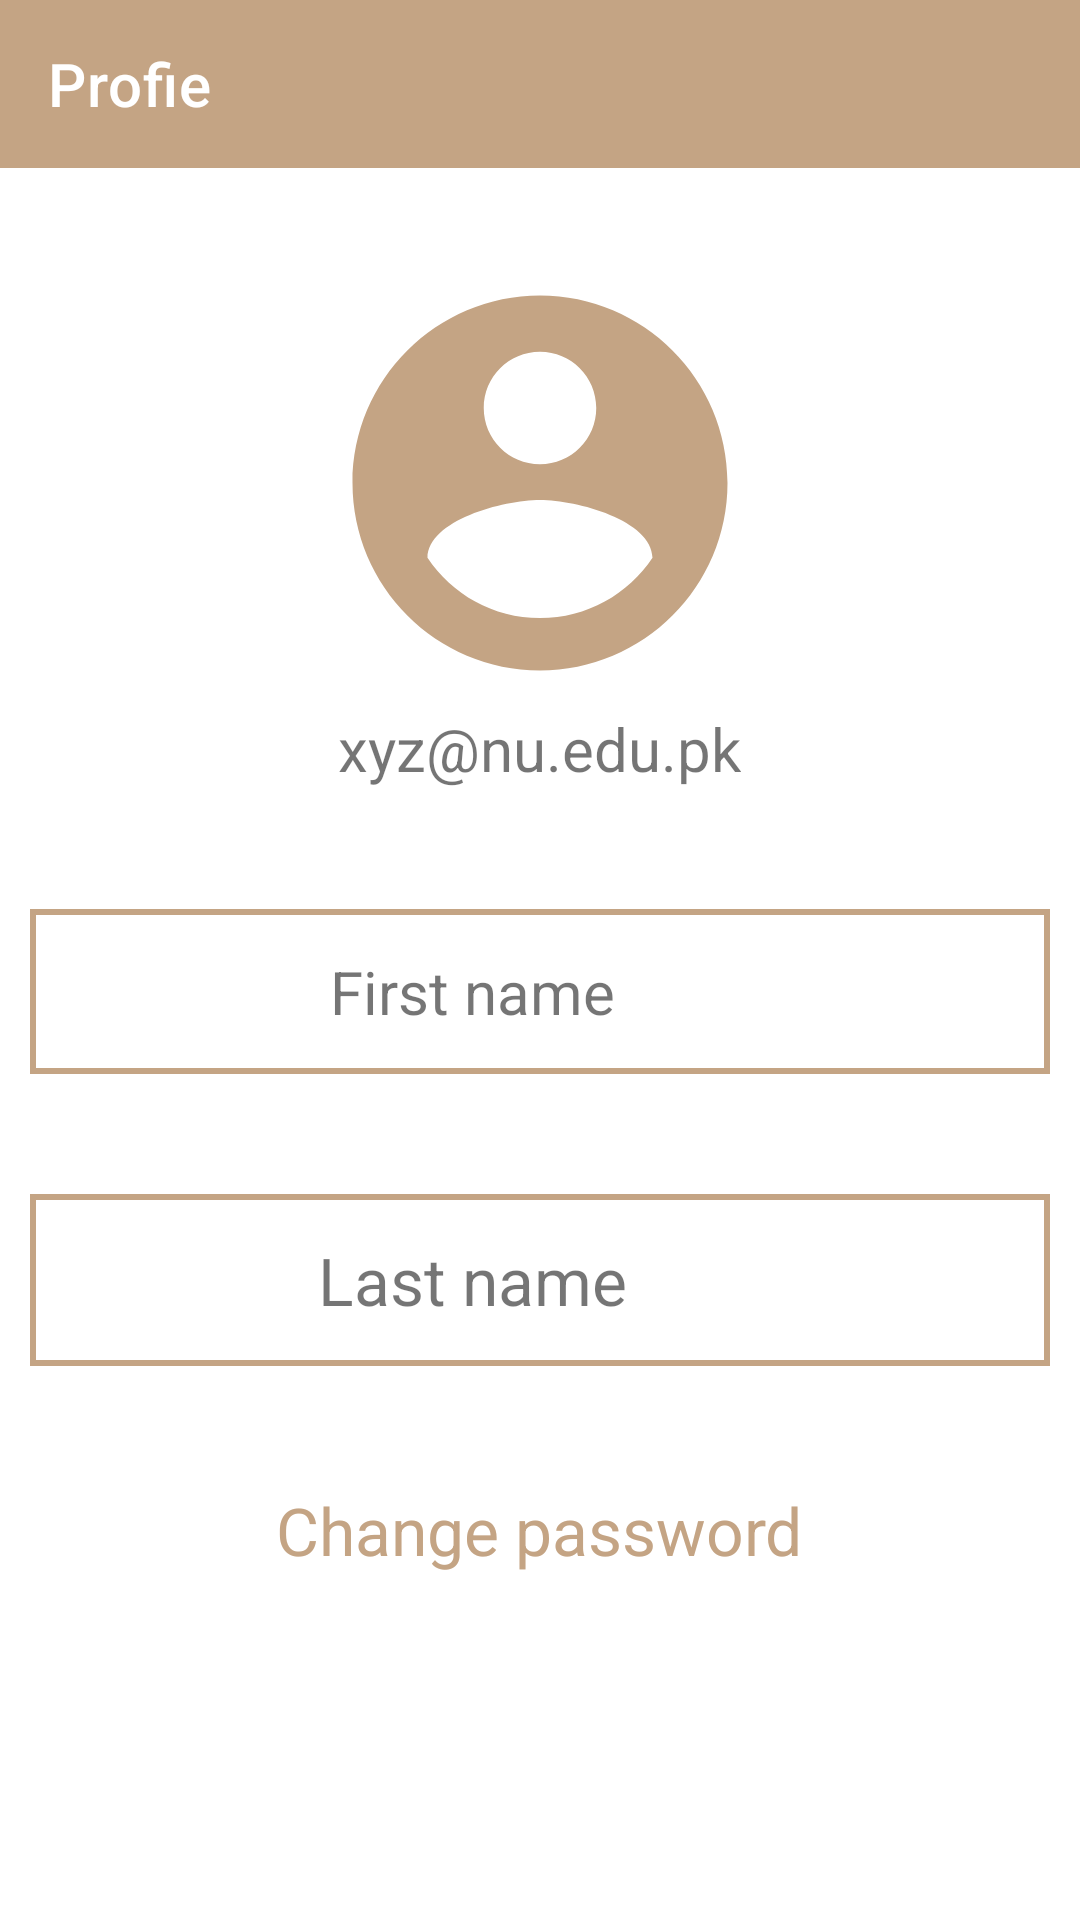

Produce the Android XML layout that renders to this screen, including the resource entries it uses.
<!-- AndroidManifest.xml: application theme Theme.CafeFAST -->
<!-- res/layout/activity_profile.xml -->
<?xml version="1.0" encoding="utf-8"?>
<LinearLayout xmlns:android="http://schemas.android.com/apk/res/android"
    xmlns:app="http://schemas.android.com/apk/res-auto"
    xmlns:tools="http://schemas.android.com/tools"
    android:layout_width="match_parent"
    android:layout_height="match_parent"
    android:orientation="vertical"
    tools:context=".ProfileActivity">
    <androidx.appcompat.widget.Toolbar
        android:id="@+id/tbar_profile_activity"
        android:layout_width="match_parent"
        android:layout_height="wrap_content"
        android:minHeight="?android:attr/actionBarSize"
        android:background="@color/brown"
        app:title="Profie"
        app:titleTextColor="@color/white"
        />

    <ImageView
        android:layout_marginTop="30dp"
        android:layout_width="150dp"
        android:layout_gravity="center_horizontal"
        android:layout_height="150dp"
        android:src="@drawable/ic_profile"
        android:tint="@color/brown"
        />
    <TextView
        android:id="@+id/profle_activity_email"
        android:textSize="20dp"
        android:layout_width="wrap_content"
        android:layout_height="wrap_content"
        android:text="xyz@nu.edu.pk"
        android:layout_gravity="center_horizontal"
        />
    <LinearLayout
        android:id="@+id/profle_activity_ll_fname"
        android:layout_marginTop="40dp"
        android:layout_marginLeft="10dp"
        android:layout_marginRight="10dp"
        android:layout_width="match_parent"
        android:layout_gravity="center_horizontal"
        android:background="@drawable/stroke_tv"
        android:padding="14dp"
        android:gravity="center_horizontal"
        android:layout_height="wrap_content">
        <TextView
            android:id="@+id/profle_activity_fname"
            android:layout_gravity="center"
            android:layout_width="wrap_content"
            android:layout_height="wrap_content"
            android:text="First name"
            android:textSize="20dp"
            android:layout_marginRight="20dp"
            />
        <ImageView
            android:layout_gravity="center_horizontal"
            android:layout_width="25dp"
            android:layout_height="25dp"
            android:src="@drawable/ic_edit_icon"
            app:tint="@color/brown"

            />
    </LinearLayout>
    <LinearLayout
        android:id="@+id/profle_activity_ll_lname"
        android:layout_marginTop="40dp"
        android:layout_marginLeft="10dp"
        android:layout_marginRight="10dp"
        android:layout_width="match_parent"
        android:layout_gravity="center_horizontal"
        android:background="@drawable/stroke_tv"
        android:padding="14dp"
        android:gravity="center_horizontal"
        android:layout_height="wrap_content">
        <TextView
            android:id="@+id/profle_activity_lname"
            android:layout_gravity="center"
            android:layout_width="wrap_content"
            android:layout_height="wrap_content"
            android:text="Last name"
            android:textSize="22dp"
            android:layout_marginRight="20dp"
            />
        <ImageView
            android:layout_gravity="center_horizontal"
            android:layout_width="25dp"
            android:layout_height="25dp"
            android:src="@drawable/ic_edit_icon"
            app:tint="@color/brown"
            />
    </LinearLayout>
    <TextView
        android:id="@+id/profle_activity_password"
        android:layout_gravity="center_horizontal"
        android:layout_marginTop="40dp"
        android:layout_width="wrap_content"
        android:layout_height="wrap_content"
        android:text="Change password"
        android:textSize="22dp"
        android:textColor="@color/brown"
        />


</LinearLayout>
<!-- resources referenced by this layout -->
<resources>
  <color name="brown">#C4A484</color>
  <color name="white">#FFFFFFFF</color>
  <!-- drawable ic_profile (drawable) -->
  <vector android:height="24dp" android:tint="#FFFFFF"
      android:viewportHeight="24" android:viewportWidth="24"
      android:width="24dp" xmlns:android="http://schemas.android.com/apk/res/android">
      <path android:fillColor="@color/brown" android:pathData="M12,2C6.48,2 2,6.48 2,12s4.48,10 10,10 10,-4.48 10,-10S17.52,2 12,2zM12,5c1.66,0 3,1.34 3,3s-1.34,3 -3,3 -3,-1.34 -3,-3 1.34,-3 3,-3zM12,19.2c-2.5,0 -4.71,-1.28 -6,-3.22 0.03,-1.99 4,-3.08 6,-3.08 1.99,0 5.97,1.09 6,3.08 -1.29,1.94 -3.5,3.22 -6,3.22z"/>
  </vector>
  <!-- drawable stroke_tv (drawable) -->
  <?xml version="1.0" encoding="utf-8"?>
  <shape xmlns:android="http://schemas.android.com/apk/res/android"
      android:shape="rectangle"
      >
      <solid android:color="@color/white"/>
      <stroke android:color="@color/brown" android:width="2dp"/>
  </shape>
  <style name="Theme.CafeFAST" parent="Theme.MaterialComponents.DayNight.NoActionBar">
          
          <item name="colorPrimary">@color/brown</item>
          <item name="colorPrimaryVariant">@color/brown</item>
          <item name="colorOnPrimary">@color/white</item>
          
          <item name="colorSecondary">@color/teal_200</item>
          <item name="colorSecondaryVariant">@color/teal_700</item>
          <item name="colorOnSecondary">@color/white</item>
          
           <item name="android:statusBarColor" tools:targetApi="l">?attr/colorPrimaryVariant</item>
          
      </style>
  <color name="teal_200">#FF03DAC5</color>
  <color name="teal_700">#FF018786</color>
</resources>
